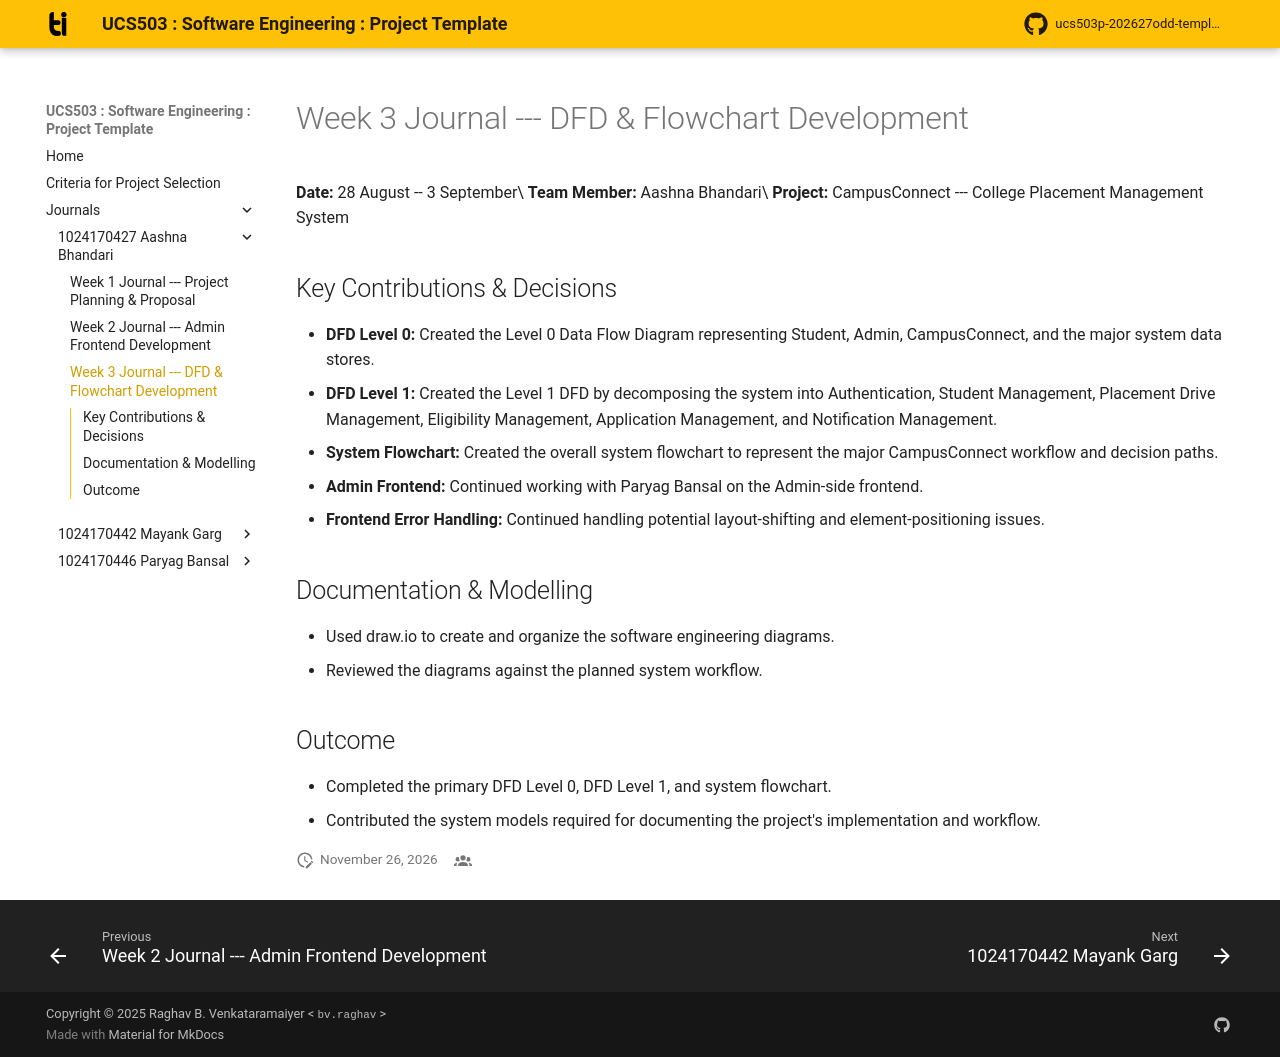

repository: Mayank2772/UCS503 · page: journals/1024170427-Aashna-Bhandari/w3-dfd-flowchart/index.html · generator: mkdocs

# Week 3 Journal --- DFD & Flowchart Development

**Date:** 28 August -- 3 September\
**Team Member:** Aashna Bhandari\
**Project:** CampusConnect --- College Placement Management System

## Key Contributions & Decisions

-   **DFD Level 0:** Created the Level 0 Data Flow Diagram representing
    Student, Admin, CampusConnect, and the major system data stores.
-   **DFD Level 1:** Created the Level 1 DFD by decomposing the system
    into Authentication, Student Management, Placement Drive Management,
    Eligibility Management, Application Management, and Notification
    Management.
-   **System Flowchart:** Created the overall system flowchart to
    represent the major CampusConnect workflow and decision paths.
-   **Admin Frontend:** Continued working with Paryag Bansal on the
    Admin-side frontend.
-   **Frontend Error Handling:** Continued handling potential
    layout-shifting and element-positioning issues.

## Documentation & Modelling

-   Used draw.io to create and organize the software engineering
    diagrams.
-   Reviewed the diagrams against the planned system workflow.

## Outcome

-   Completed the primary DFD Level 0, DFD Level 1, and system
    flowchart.
-   Contributed the system models required for documenting the project's
    implementation and workflow.
